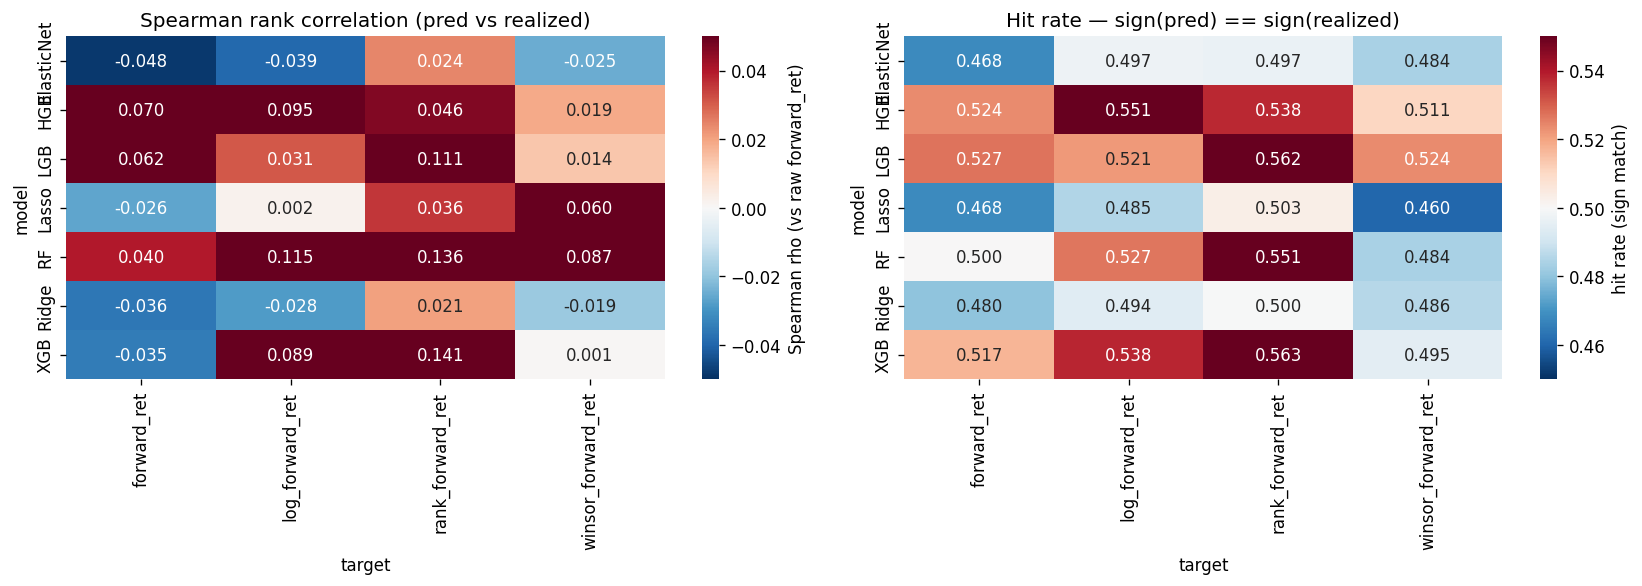

The file beside this chart, header and first rows:
target, model, test_r2, test_mse, spearman, hit_rate
forward_ret, Ridge, -0.09462, 0.008878, -0.036, 0.48
forward_ret, Lasso, -0.02991, 0.008353, -0.02624, 0.4683
forward_ret, ElasticNet, -0.05563, 0.008562, -0.04812, 0.4683
forward_ret, RF, -0.004531, 0.008147, 0.03996, 0.5004
forward_ret, XGB, -0.1483, 0.009314, -0.03493, 0.5171
forward_ret, LGB, -0.006318, 0.008162, 0.06197, 0.5273
forward_ret, HGB, -0.006313, 0.008162, 0.06957, 0.5237
log_forward_ret, Ridge, -0.06525, 0.00864, -0.02835, 0.4938
log_forward_ret, Lasso, -0.01823, 0.008258, 0.002045, 0.4851
log_forward_ret, ElasticNet, -0.03858, 0.008423, -0.03907, 0.4975
log_forward_ret, RF, 0.007919, 0.008046, 0.1154, 0.5266
log_forward_ret, XGB, -0.08061, 0.008764, 0.08925, 0.5382
log_forward_ret, LGB, -0.0451, 0.008476, 0.03089, 0.5215
log_forward_ret, HGB, -0.04416, 0.008469, 0.09505, 0.5513
winsor_forward_ret, Ridge, -0.05302, 0.008541, -0.01872, 0.4858
winsor_forward_ret, Lasso, -0.01158, 0.008204, 0.05962, 0.4603
winsor_forward_ret, ElasticNet, -0.02881, 0.008344, -0.02483, 0.4836
winsor_forward_ret, RF, 0.001795, 0.008096, 0.08749, 0.4836
winsor_forward_ret, XGB, -0.03088, 0.008361, 0.0006645, 0.4945
winsor_forward_ret, LGB, -0.02452, 0.008309, 0.01396, 0.5237
winsor_forward_ret, HGB, -0.02366, 0.008302, 0.01887, 0.5106
rank_forward_ret, Ridge, , , 0.0205, 0.4996
rank_forward_ret, Lasso, , , 0.0356, 0.5033
rank_forward_ret, ElasticNet, , , 0.0243, 0.4967
rank_forward_ret, RF, , , 0.1355, 0.5513
rank_forward_ret, XGB, , , 0.1413, 0.563
rank_forward_ret, LGB, , , 0.1108, 0.5615
rank_forward_ret, HGB, , , 0.0461, 0.5375
